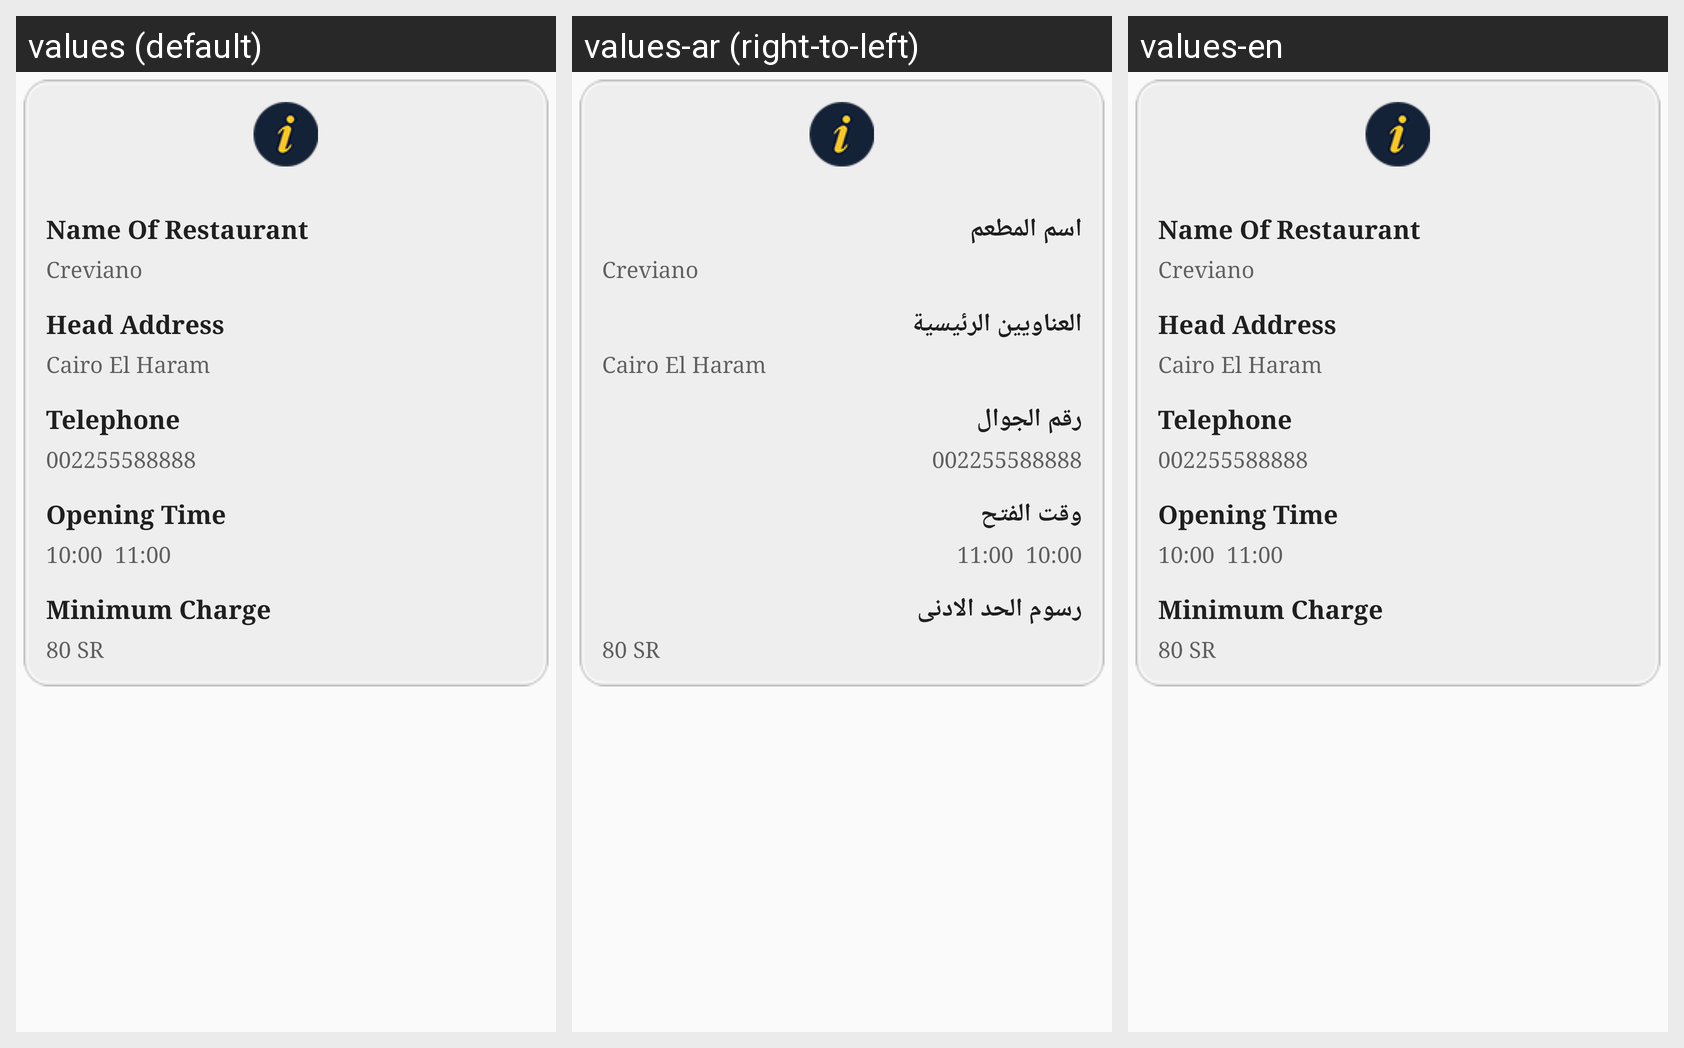

This grid shows one Android layout under several languages. Give, for every string resource on the screen, its name, the default text and each shown locale's text.
Android screen res/layout/fragment_info.xml rendered under 3 locales, left to right: values (default), values-ar (right-to-left), values-en. Device: Nexus 5 (rendered at 1080×1920; each locale shown at half size, 540×960, under a caption strip naming it); theme AppTheme.
Strings drawn on this screen, with the default value and each locale's value (text and hints the layout hard-codes, and strings that could not be matched under every locale, appear in the picture but are not listed):

info_resname
  values: Name Of Restaurant
  values-ar: اسم المطعم
  values-en: Name Of Restaurant

info_resaddress
  values: Head Address
  values-ar: العناويين الرئيسية
  values-en: Head Address

info_restelephone
  values: Telephone
  values-ar: رقم الجوال
  values-en: Telephone

info_resotime
  values: Opening Time
  values-ar: وقت الفتح
  values-en: Opening Time

info_resminimumm
  values: Minimum Charge
  values-ar: رسوم الحد الادنى
  values-en: Minimum Charge
